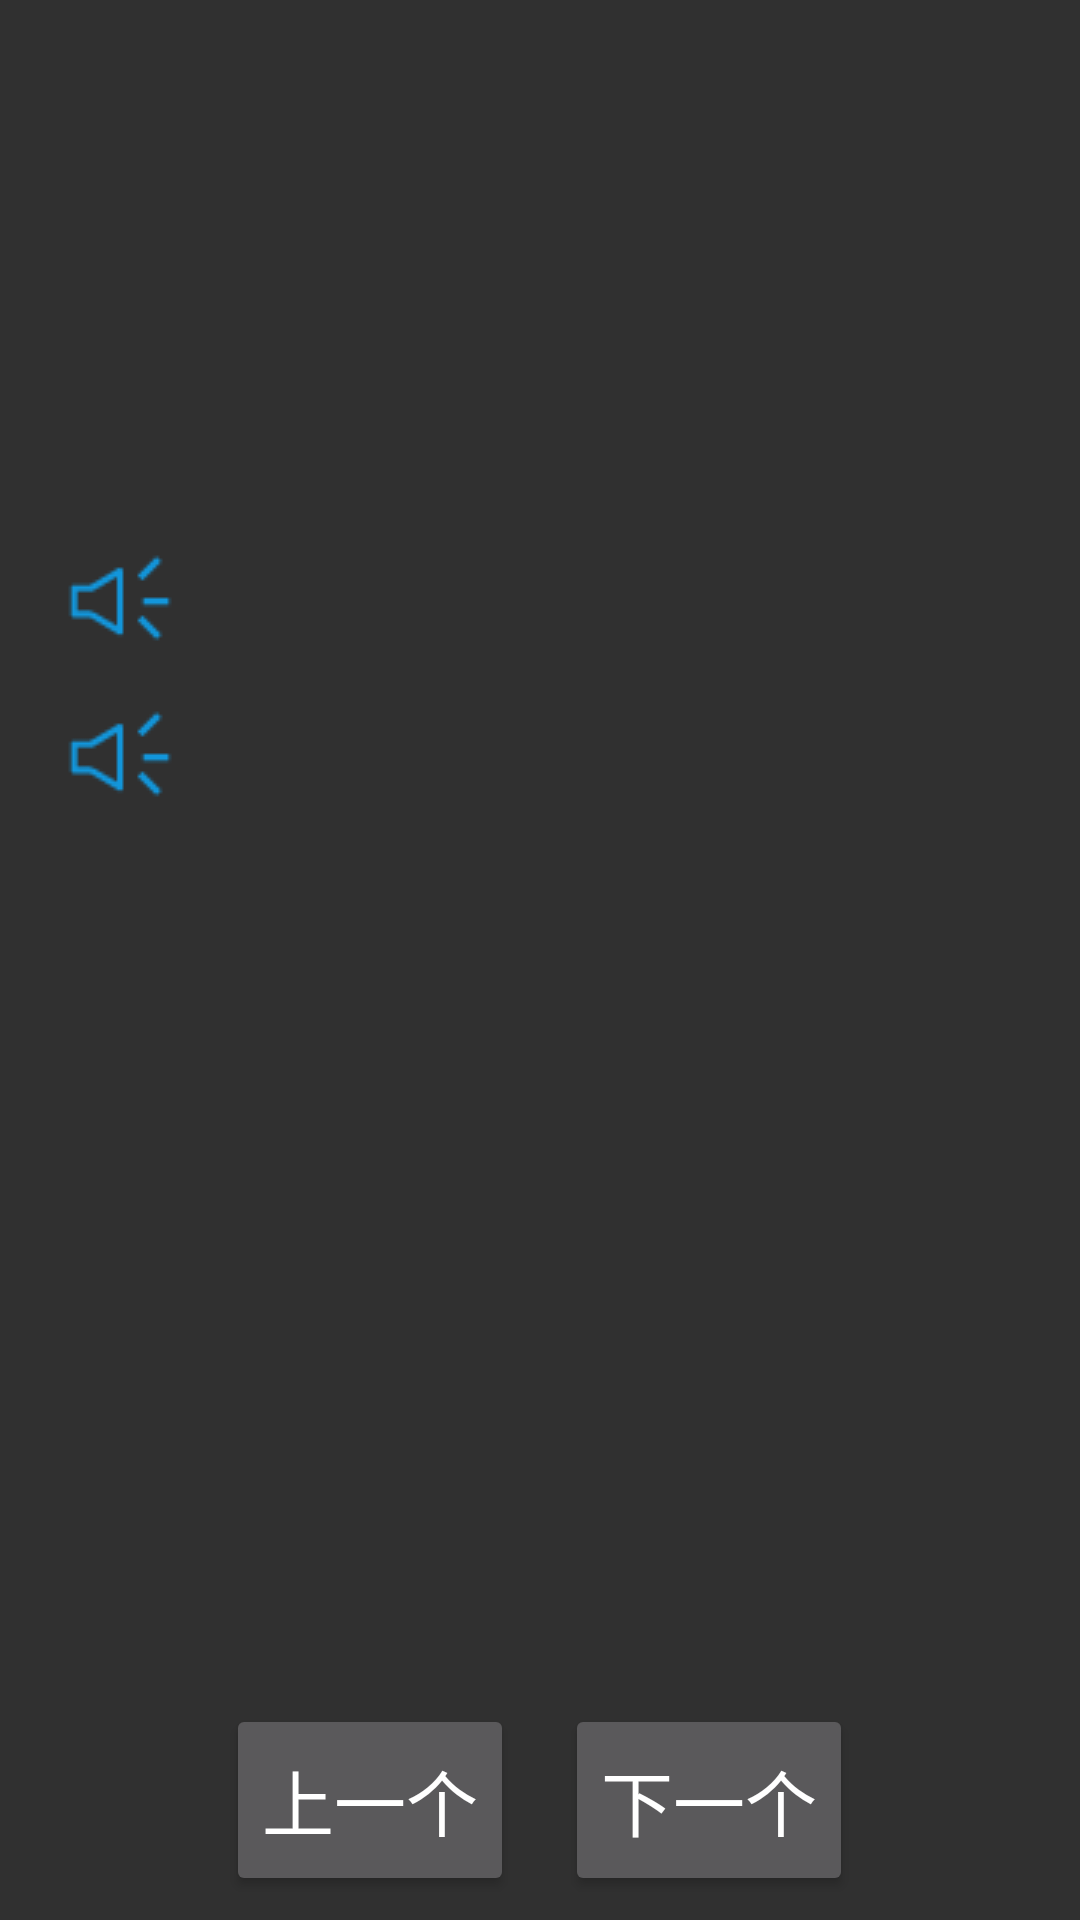

Write the Android layout XML for this screen, with the resource values it uses.
<!-- AndroidManifest.xml: application theme Theme.AppCompat.NoActionBar -->
<!-- res/layout/fragment_learnenglish_word.xml -->
<?xml version="1.0" encoding="utf-8"?>
<RelativeLayout xmlns:android="http://schemas.android.com/apk/res/android"
    android:layout_width="match_parent"
    android:paddingLeft="@dimen/margin_16"
    android:paddingRight="@dimen/margin_16"
    android:layout_height="match_parent">

    <View
        android:id="@+id/view_center"
        android:layout_width="1dp"
        android:layout_height="1dp"
        android:layout_centerInParent="true"/>
    <Button
        android:id="@+id/btn_read_english"
        android:layout_above="@id/view_center"
        android:layout_alignParentLeft="true"
        android:layout_marginBottom="@dimen/margin_96"
        android:layout_width="@dimen/width_48"
        android:layout_height="@dimen/height_48"
        android:background="@drawable/read"/>

    <TextView
        android:id="@+id/tv_introduction_english"
        android:layout_alignBaseline="@id/btn_read_english"
        android:layout_centerHorizontal="true"
        android:layout_marginLeft="@dimen/margin_4"
        android:layout_toRightOf="@id/btn_read_english"
        android:textSize="@dimen/textsize_24"
        android:textColor="@color/bg_black"
        android:layout_width="wrap_content"
        android:layout_height="wrap_content" />

    <TextView
        android:id="@+id/tv_chacter"
        android:layout_above="@id/tv_introduction_english"
        android:layout_width="wrap_content"
        android:layout_height="wrap_content"
        android:textColor="@color/btnClick"
        android:layout_centerHorizontal="true"
        android:textSize="@dimen/textsize_96"/>
    

    <Button
        android:id="@+id/btn_read_chinese"
        android:layout_marginTop="@dimen/margin_16"
        android:layout_below="@id/tv_introduction_english"
        android:layout_alignParentLeft="true"
        android:layout_width="@dimen/width_48"
        android:layout_height="@dimen/height_48"
        android:background="@drawable/read"/>
    <TextView
        android:id="@+id/tv_introduction_chinese"
        android:layout_alignBaseline="@id/btn_read_chinese"
        android:layout_centerHorizontal="true"
        android:layout_marginLeft="@dimen/margin_4"
        android:layout_toRightOf="@id/btn_read_chinese"
        android:textSize="@dimen/textsize_24"
        android:textColor="@color/bg_black"
        android:layout_width="wrap_content"
        android:layout_height="wrap_content" />

    

    <GridView
        android:id="@+id/gv_english_pic"
        android:layout_width="match_parent"
        android:layout_height="match_parent"
        android:layout_below="@id/tv_introduction_chinese"
        android:layout_above="@id/btn_next"
        android:layout_margin="@dimen/margin_8"
        android:numColumns="4"/>
    
    <View
        android:id="@+id/view_center_bottom"
        android:layout_width="1dp"
        android:layout_height="1dp"
        android:layout_marginLeft="@dimen/margin_8"
        android:layout_marginRight="@dimen/margin_8"
        android:layout_alignParentBottom="true"
        android:layout_centerHorizontal="true"
        />
    <Button
        android:id="@+id/btn_pre"
        android:layout_toLeftOf="@id/view_center_bottom"
        android:layout_width="wrap_content"
        android:layout_height="@dimen/btn_width_64"
        android:textSize="@dimen/textsize_24"
        android:layout_alignParentBottom="true"
        android:layout_marginBottom="@dimen/margin_8"
        android:text="上一个"/>
    <Button
        android:id="@+id/btn_next"
        android:layout_toRightOf="@id/view_center_bottom"
        android:layout_width="wrap_content"
        android:textSize="@dimen/textsize_24"
        android:layout_height="@dimen/btn_width_64"
        android:layout_alignTop="@id/btn_pre"
        android:text="下一个"/>
</RelativeLayout>
<!-- resources referenced by this layout -->
<resources>
  <color name="bg_black">#303030</color>
  <color name="btnClick">#ffec40</color>
  <dimen name="btn_width_64">64dp</dimen>
  <dimen name="height_48">48dp</dimen>
  <dimen name="margin_16">16dp</dimen>
  <dimen name="margin_4">4dp</dimen>
  <dimen name="margin_8">8dp</dimen>
  <dimen name="margin_96">96dp</dimen>
  <dimen name="textsize_24">24sp</dimen>
  <dimen name="textsize_96">96sp</dimen>
      /*==========*/
  <dimen name="width_48">48dp</dimen>
  <!-- drawable read: png bitmap (drawable, 705 bytes) -->
</resources>
